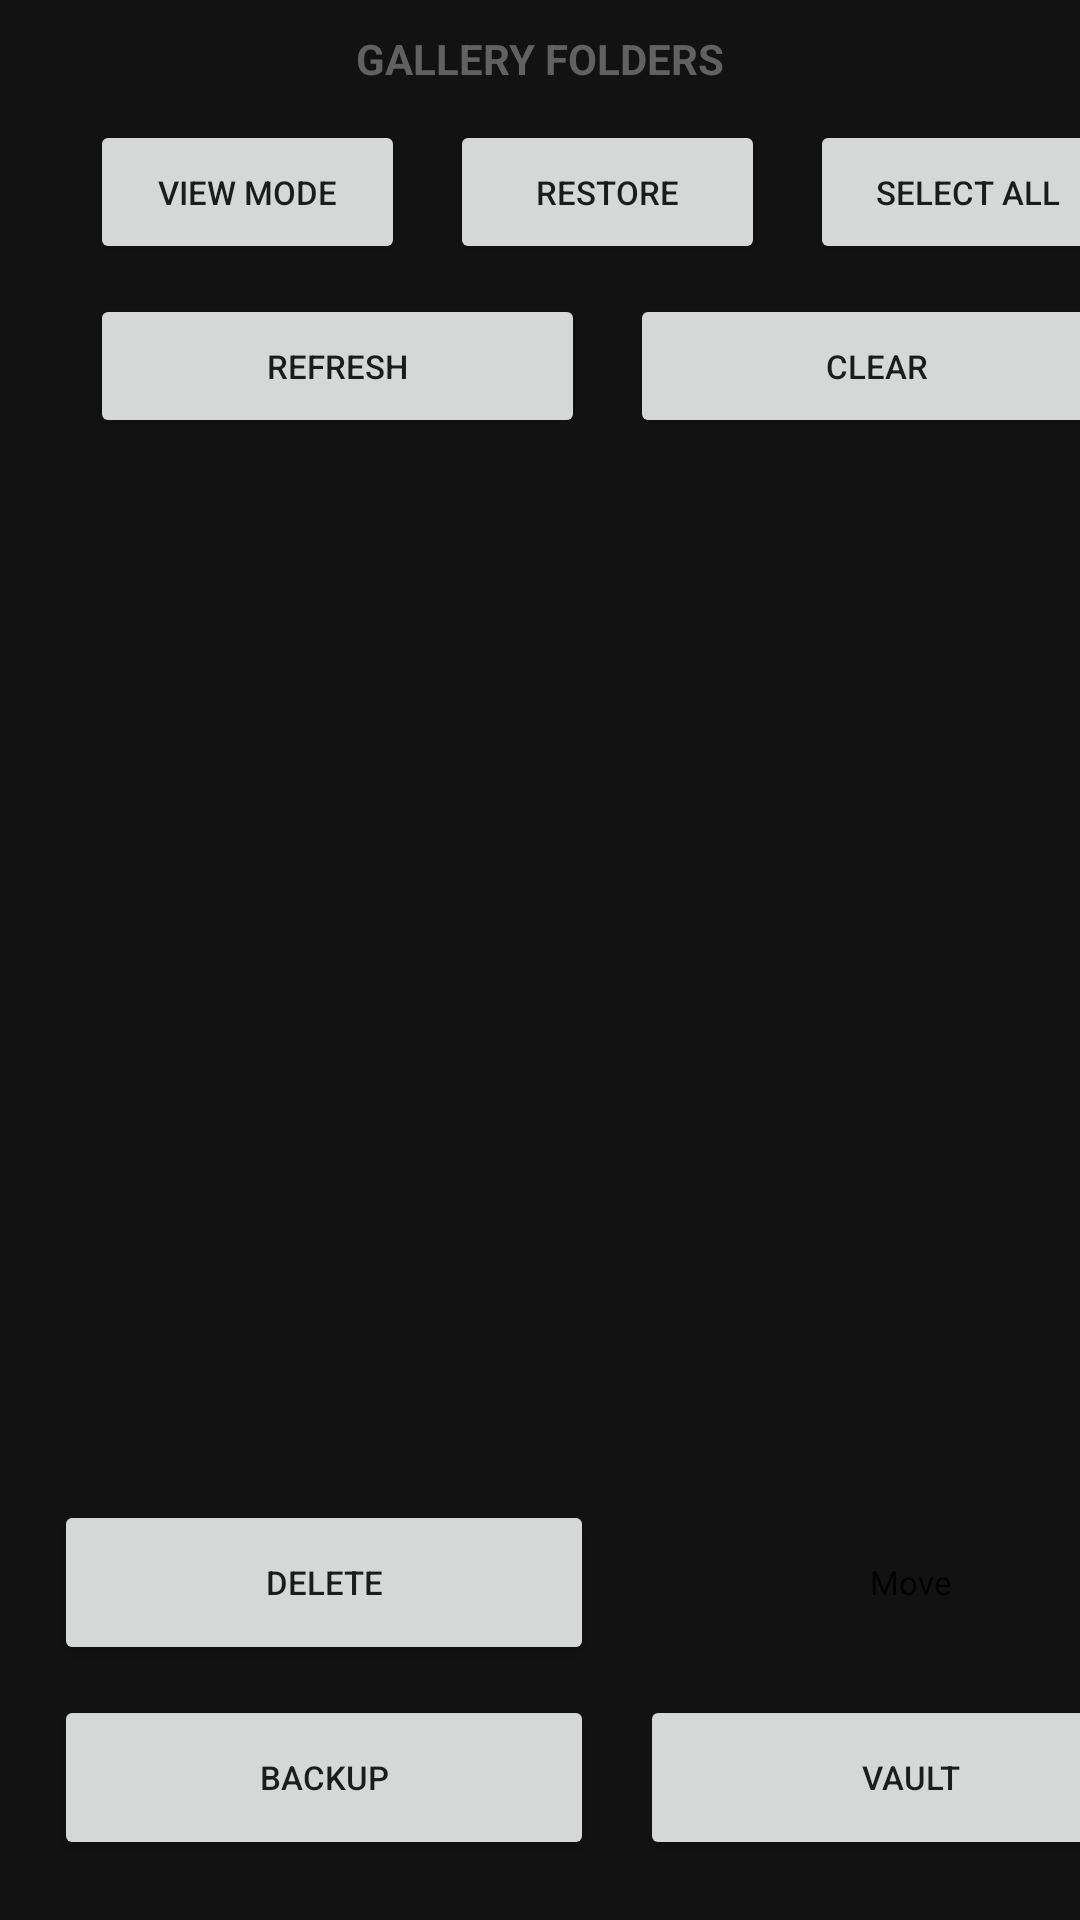

Write the Android layout XML for this screen, with the resource values it uses.
<!-- AndroidManifest.xml: application theme Theme.PhotoGallery.Dark -->
<!-- res/layout/fragment_gallery.xml -->
<?xml version="1.0" encoding="utf-8"?>
<LinearLayout xmlns:android="http://schemas.android.com/apk/res/android"
    xmlns:tools="http://schemas.android.com/tools"
    android:layout_width="match_parent"
    android:layout_height="match_parent"
    android:orientation="vertical">

    <TextView
        android:id="@+id/title"
        android:layout_width="match_parent"
        android:layout_height="wrap_content"
        android:padding="10dp"
        android:text="@string/folder_list"
        android:textAlignment="center"
        android:textAllCaps="true"
        android:textColor="#616161"
        android:textStyle="bold" />

    <LinearLayout
        android:layout_width="match_parent"
        android:layout_height="wrap_content"
        android:layout_marginTop="1dp"
        android:orientation="horizontal">

        <Button
            android:id="@+id/viewModeButton"
            android:layout_width="105dp"
            android:layout_height="48dp"
            android:layout_marginStart="30dp"
            android:text="@string/viewMode"
            android:textAlignment="center"
            android:textSize="11sp"
            tools:ignore="ButtonStyle" />

        <Button
            android:id="@+id/restoreButton"
            android:layout_width="105dp"
            android:layout_height="48dp"
            android:layout_marginStart="15dp"
            android:text="@string/restore"
            android:textAlignment="center"
            android:textSize="11sp"
            tools:ignore="ButtonStyle" />

        <Button
            android:id="@+id/selectAllButton"
            android:layout_width="105dp"
            android:layout_height="48dp"
            android:layout_marginStart="15dp"
            android:text="@string/select"
            android:textAlignment="center"
            android:textSize="11sp"
            tools:ignore="ButtonStyle" />
    </LinearLayout>

    <LinearLayout
        android:layout_width="match_parent"
        android:layout_height="wrap_content"
        android:layout_marginTop="10dp"
        android:layout_marginBottom="10dp"
        android:orientation="horizontal">

        <Button
            android:id="@+id/refreshButton"
            android:layout_width="165dp"
            android:layout_height="48dp"
            android:layout_marginStart="30dp"
            android:text="@string/reload"
            android:textAlignment="center"
            android:textSize="11sp"
            tools:ignore="ButtonStyle" />

        <Button
            android:id="@+id/clearSelectionButton"
            android:layout_width="165dp"
            android:layout_height="48dp"
            android:layout_marginStart="15dp"
            android:text="@string/clear"
            android:textAlignment="center"
            android:textSize="11sp"
            tools:ignore="ButtonStyle" />
    </LinearLayout>

    <androidx.recyclerview.widget.RecyclerView
        android:id="@+id/recycler"
        android:layout_width="match_parent"
        android:layout_height="0dp"
        android:layout_marginTop="10dp"
        android:layout_marginBottom="20dp"
        android:layout_weight="1" />

    <LinearLayout
        style="?android:attr/buttonBarStyle"
        android:layout_width="match_parent"
        android:layout_height="wrap_content"
        android:layout_marginBottom="10dp"
        android:orientation="horizontal">

        <Button
            android:id="@+id/deleteButton"
            android:layout_width="180dp"
            android:layout_height="55dp"
            android:layout_marginStart="18dp"
            android:text="@string/del"
            android:textAlignment="center"
            android:textSize="11sp"
            tools:ignore="ButtonStyle" />

        <Button
            android:id="@+id/moveButton"
            style="?android:attr/buttonBarStyle"
            android:layout_width="180dp"
            android:layout_height="55dp"
            android:layout_marginStart="15.25dp"
            android:text="@string/move"
            android:textAlignment="center"
            android:textSize="11sp" />
    </LinearLayout>

    <LinearLayout
        style="?android:attr/buttonBarStyle"
        android:layout_width="match_parent"
        android:layout_height="wrap_content"
        android:layout_marginBottom="20dp"
        android:orientation="horizontal">


        <Button
            android:id="@+id/backupButton"
            android:layout_width="180dp"
            android:layout_height="55dp"
            android:layout_marginStart="18dp"
            android:text="@string/backup"
            android:textAlignment="center"
            android:textSize="11sp"
            tools:ignore="ButtonStyle" />

        <Button
            android:id="@+id/vaultButton"
            android:layout_width="180dp"
            android:layout_height="55dp"
            android:layout_marginStart="15.25dp"
            android:text="@string/lock"
            android:textAlignment="center"
            android:textSize="11sp"
            tools:ignore="ButtonStyle" />
    </LinearLayout>
</LinearLayout>
<!-- resources referenced by this layout -->
<resources>
  <string name="backup">Backup</string>
  <string name="clear">Clear</string>
  <string name="del">Delete</string>
  <string name="folder_list">Gallery Folders</string>
  <string name="lock">Vault</string>
  <string name="move">Move</string>
  <string name="reload">Refresh</string>
  <string name="restore">Restore</string>
  <string name="select">Select All</string>
  <string name="viewMode">View Mode</string>
  <style name="Theme.PhotoGallery.Dark" parent="Theme.MaterialComponents.DayNight.NoActionBar">
          <item name="android:windowBackground">@color/md_theme_dark_surface</item>
          <item name="android:statusBarColor">@color/md_theme_dark_surface</item>
          <item name="android:navigationBarColor">@color/md_theme_pure_black_surface</item>
      </style>
  <color name="md_theme_dark_surface">#121212</color>
  <color name="md_theme_pure_black_surface">#1C1B1F</color>
</resources>
